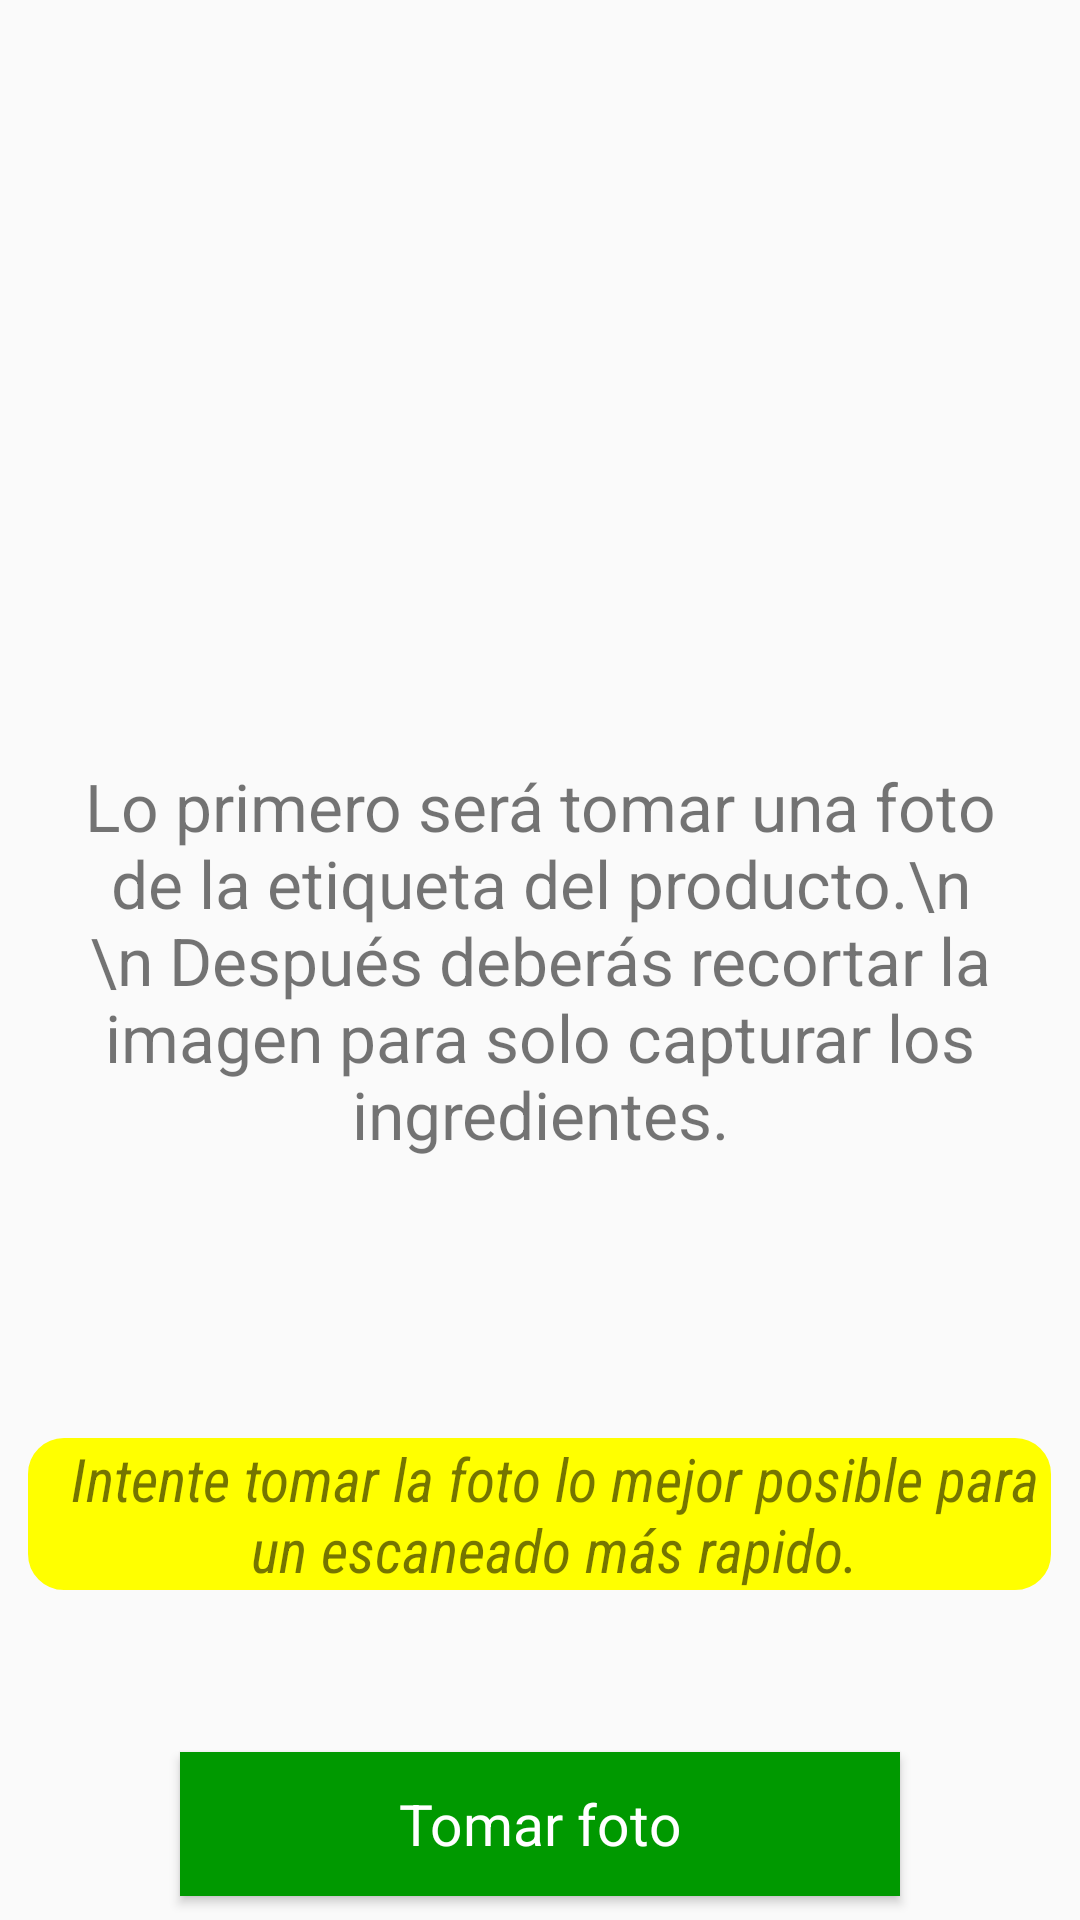

Reconstruct the res/layout file that produces this screen, plus the resources it refers to.
<!-- AndroidManifest.xml: application theme AppTheme -->
<!-- res/layout/activity_take_photo.xml -->
<?xml version="1.0" encoding="utf-8"?>
<RelativeLayout xmlns:android="http://schemas.android.com/apk/res/android"
    xmlns:app="http://schemas.android.com/apk/res-auto"
    xmlns:tools="http://schemas.android.com/tools"
    android:layout_width="match_parent"
    android:layout_height="match_parent"
    tools:context=".Activities.User.TakePhotoActivity">

    <ImageView
        android:id="@+id/imageView3"
        android:layout_width="212dp"
        android:layout_height="145dp"
        android:layout_alignParentTop="true"
        android:layout_centerHorizontal="true"
        android:layout_marginTop="33dp"
        app:srcCompat="@drawable/icon_camera_512" />

    <TextView
        android:id="@+id/textView5"
        android:layout_width="344dp"
        android:layout_height="wrap_content"
        android:layout_centerInParent="true"
        android:text="Lo primero será tomar una foto de la etiqueta del producto.\n \n Después deberás recortar la imagen para solo capturar los ingredientes."
        android:textAlignment="center"
        android:textSize="22sp" />

    <TextView
        android:id="@+id/textView6"
        android:layout_width="341dp"
        android:layout_height="wrap_content"
        android:layout_alignParentBottom="true"
        android:layout_centerHorizontal="true"
        android:layout_marginBottom="110dp"
        android:background="@drawable/rounded_border"
        android:drawablePadding="10dp"
        android:drawableStart="@drawable/baseline_warning_black_24"
        android:fontFamily="sans-serif-condensed"
        android:paddingStart="10dp"
        android:text="Intente tomar la foto lo mejor posible para un escaneado más rapido."
        android:textAlignment="center"
        android:textAllCaps="false"
        android:textSize="20sp"
        android:textStyle="italic" />

    <Button
        android:id="@+id/button"
        style="@style/NormalButtonStyle"
        android:layout_width="240dp"
        android:layout_height="wrap_content"
        android:layout_alignParentBottom="true"
        android:layout_centerHorizontal="true"
        android:layout_marginBottom="33dp"
        android:onClick="dispatchTakePictureIntent"
        android:text="Tomar foto" />
</RelativeLayout>
<!-- resources referenced by this layout -->
<resources>
  <!-- drawable rounded_border (drawable) -->
  <?xml version="1.0" encoding="utf-8"?>
  <shape xmlns:android="http://schemas.android.com/apk/res/android"
      android:shape="rectangle">
      <stroke
          android:width="4dp"
          android:color="@color/yellow" />
      <solid android:color="@color/yellow" />
      <corners android:radius="10dp" />
  </shape>
  <style name="NormalButtonStyle" parent="android:style/Widget.Button">
          <item name="android:textSize">19sp</item>
          <item name="android:layout_margin">8dp</item>
          <item name="android:padding">8dp</item>
          <item name="android:textColor">@color/white</item>
          <item name="android:background">@color/colorPrimary</item>
      </style>
  <style name="AppTheme" parent="AppTheme.Base" />
  <color name="yellow">#FFFF00</color>
  <color name="white">#ffffff</color>
  <color name="colorPrimary">#009900</color>
  <style name="AppTheme.Base" parent="Theme.AppCompat.Light.NoActionBar">
          
          <item name="colorPrimary">#3F51B5</item>
          
          <item name="colorPrimaryDark">#3949AB</item>
          
          <item name="colorAccent">#00B0FF</item>
          
      </style>
</resources>
